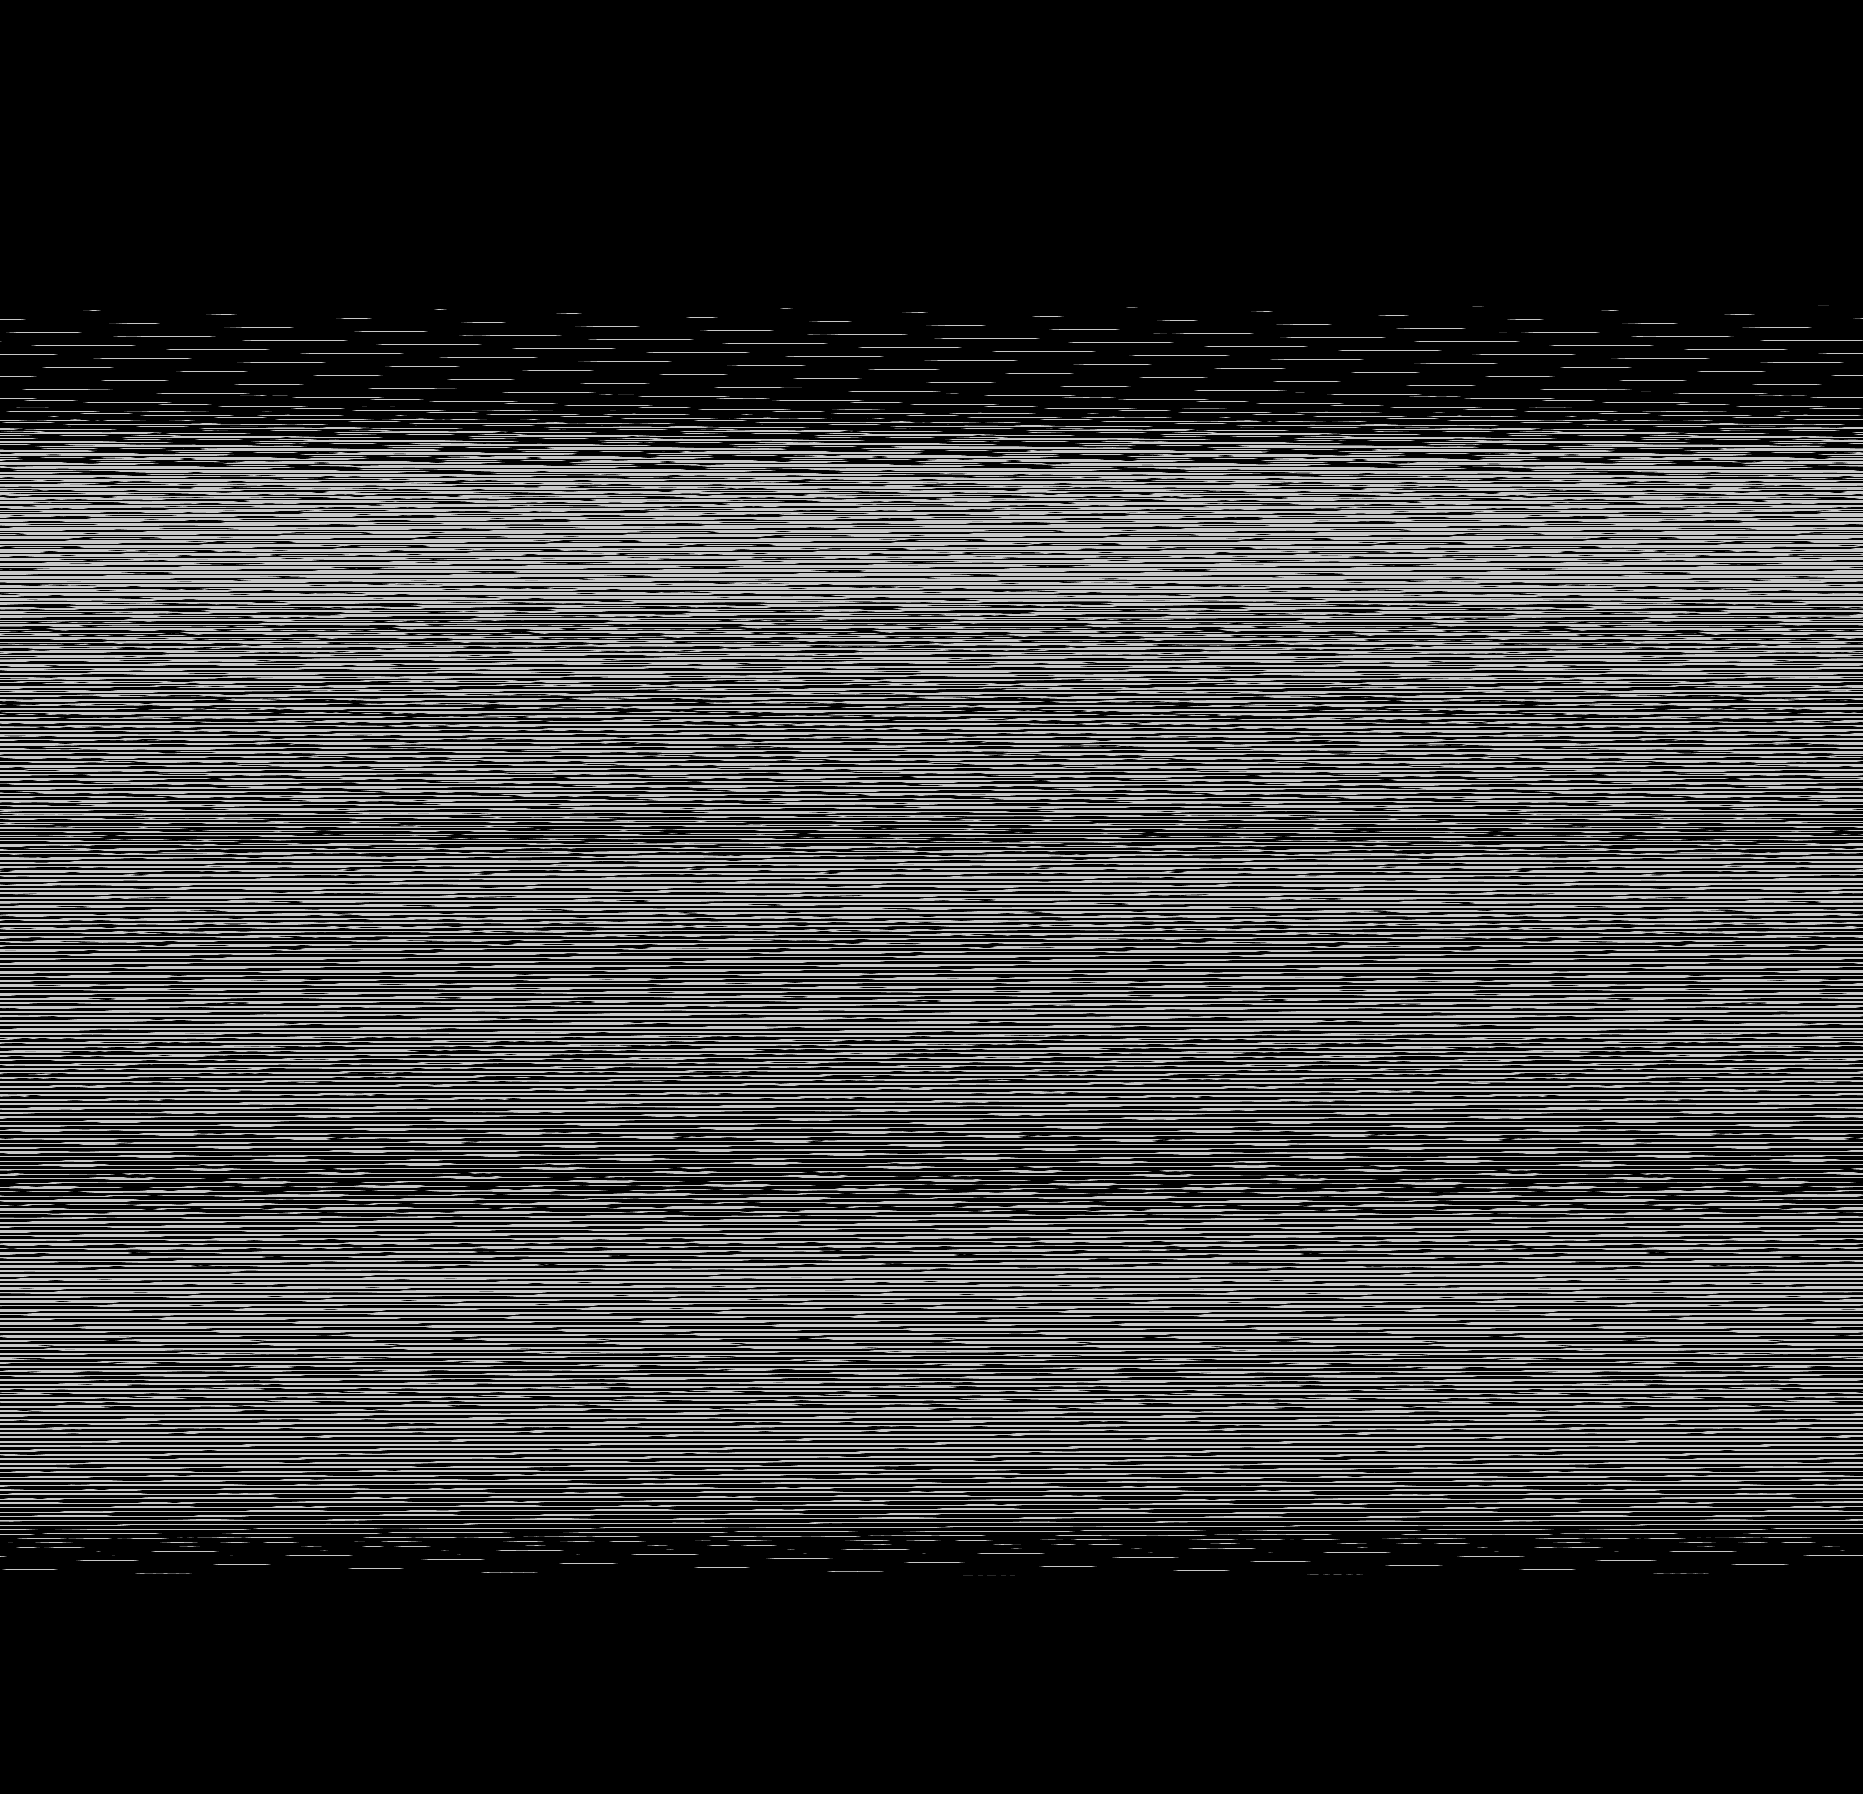

Values plotted in this chart, from the file beside it:
base	0x2607e000000
origin	0x16c0020
stride	932
width	1863
height	1794
nibble	0	2322403
nibble	1	24804
nibble	2	26076
nibble	3	27147
nibble	4	27732
nibble	5	914060
